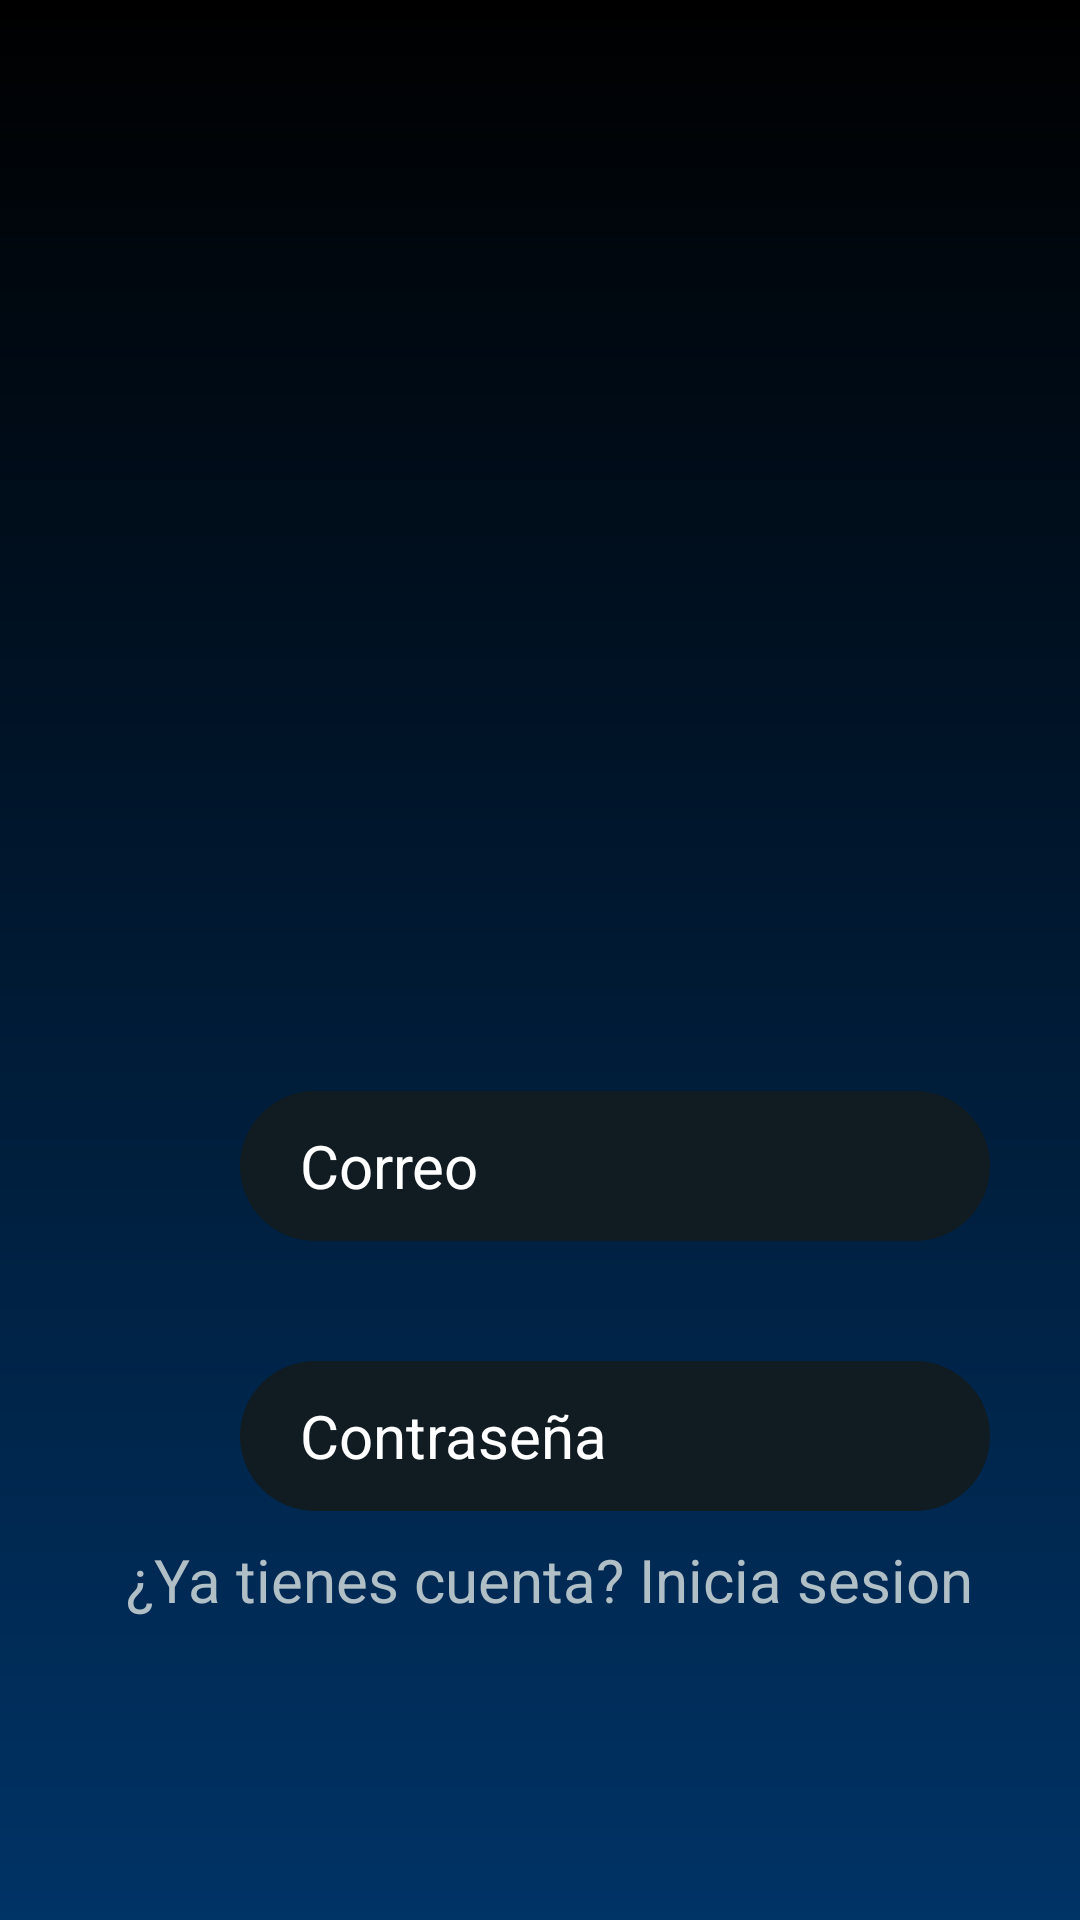

The Android layout XML behind this screen, and the referenced resources:
<!-- AndroidManifest.xml: application theme Theme.Parchados -->
<!-- res/layout/registro.xml -->
<?xml version="1.0" encoding="utf-8"?>
<androidx.constraintlayout.widget.ConstraintLayout xmlns:android="http://schemas.android.com/apk/res/android"
    xmlns:app="http://schemas.android.com/apk/res-auto"
    xmlns:tools="http://schemas.android.com/tools"
    android:layout_width="match_parent"
    android:background="@drawable/background_gradient"
    android:layout_height="match_parent">

    <TextView
        android:id="@+id/textView"
        android:layout_width="wrap_content"
        android:layout_height="wrap_content"
        android:layout_marginStart="176dp"
        android:layout_marginTop="152dp"
        android:layout_marginEnd="202dp"
        android:text="@string/registrate"
        android:textColor="@color/degrade_2"
        android:textSize="45sp"
        android:textStyle="bold"
        app:layout_constraintEnd_toEndOf="parent"
        app:layout_constraintHorizontal_bias="0.43"
        app:layout_constraintStart_toStartOf="parent"
        app:layout_constraintTop_toTopOf="parent" />

    <Button
        android:id="@+id/btnRegistro"
        style="@style/button"
        android:layout_marginStart="130dp"
        android:layout_marginTop="550dp"
        android:layout_marginEnd="132dp"
        android:layout_marginBottom="150dp"
        android:text="@string/button_text_registro"
        android:backgroundTint="@color/color1"
        android:textSize="18sp"
        app:layout_constraintBottom_toBottomOf="parent"
        app:layout_constraintEnd_toEndOf="parent"
        app:layout_constraintStart_toStartOf="parent"
        app:layout_constraintTop_toTopOf="parent"
        tools:layout_constraintBottom_toTopOf="@+id/textView2"
        tools:layout_constraintEnd_toEndOf="parent"
        tools:layout_constraintHorizontal_bias="0.58"
        tools:layout_constraintStart_toStartOf="parent"
        tools:layout_constraintTop_toBottomOf="@+id/passwordInput" />

    <EditText
        android:id="@+id/passwordRegistro"
        android:layout_width="250dp"
        android:layout_height="50dp"
        android:layout_marginStart="80dp"
        android:layout_marginTop="25dp"
        android:layout_marginEnd="81dp"
        android:layout_marginBottom="50dp"
        android:autofillHints=""
        android:ems="10"
        android:hint="@string/hint_pass"
        android:inputType="textPassword"
        android:textColorHint="@color/white"
        android:textColor="@color/white"
        android:textSize="20sp"
        android:background="@drawable/edit_text_background"
        android:paddingStart="20dp"
        app:layout_constraintBottom_toTopOf="@+id/btnRegistro"
        app:layout_constraintEnd_toEndOf="parent"
        app:layout_constraintHorizontal_bias="0.0"
        app:layout_constraintStart_toStartOf="parent"
        app:layout_constraintTop_toBottomOf="@+id/emailRegistro" />

    <EditText
        android:id="@+id/emailRegistro"
        android:layout_width="250dp"
        android:layout_height="50dp"
        android:layout_marginStart="80dp"
        android:layout_marginTop="370dp"
        android:layout_marginEnd="81dp"
        android:layout_marginBottom="15dp"
        android:autofillHints=""
        android:ems="10"
        android:hint="@string/hint_email"
        android:inputType="textEmailAddress"
        android:textColorHint="@color/white"
        android:textColor="@color/white"
        android:textSize="20sp"
        android:background="@drawable/edit_text_background"
        android:paddingStart="20dp"
        app:layout_constraintBottom_toTopOf="@+id/passwordRegistro"
        app:layout_constraintEnd_toEndOf="parent"
        app:layout_constraintHorizontal_bias="0.0"
        app:layout_constraintStart_toStartOf="parent"
        app:layout_constraintTop_toTopOf="parent"
        app:layout_constraintVertical_bias="0.0"
        tools:ignore="RtlSymmetry" />

    <TextView
        android:id="@+id/changeLogin"
        android:layout_width="wrap_content"
        android:layout_height="wrap_content"
        android:layout_marginStart="90dp"
        android:layout_marginTop="20dp"
        android:layout_marginEnd="101dp"
        android:layout_marginBottom="90dp"
        android:gravity="center"
        android:text="@string/if_reg"
        android:textColor="@color/subs"
        android:textSize="20sp"
        app:layout_constraintBottom_toBottomOf="parent"
        app:layout_constraintEnd_toEndOf="parent"
        app:layout_constraintHorizontal_bias="0.425"
        app:layout_constraintStart_toStartOf="parent"
        app:layout_constraintTop_toBottomOf="@+id/btnRegistro"
        app:layout_constraintVertical_bias="0.071" />
</androidx.constraintlayout.widget.ConstraintLayout>
<!-- resources referenced by this layout -->
<resources>
  <color name="color1">#101C21</color>
  <color name="degrade_2">#1E90FF</color>
  <color name="subs">#B0BEC5</color>
  <color name="white">#FFFFFFFF</color>
  <!-- drawable background_gradient (drawable) -->
  <layer-list xmlns:android="http://schemas.android.com/apk/res/android">
      <item>
          <shape>
              <gradient
                  android:startColor="@color/color4"
                  android:endColor="@color/color5"
                  android:angle="270" />
          </shape>
      </item>
  </layer-list>
  <!-- drawable edit_text_background (drawable) -->
  <?xml version="1.0" encoding="utf-8"?>
  <shape xmlns:android="http://schemas.android.com/apk/res/android">
      <solid android:color="@color/color1" />  
      <corners android:radius="40dp" />  
  </shape>
  <string name="button_text_registro">Registrarse</string>
  <string name="hint_email">Correo</string>
  <string name="hint_pass">Contraseña</string>
  <string name="if_reg">¿Ya tienes cuenta? Inicia sesion</string>
  <string name="registrate">Registrate</string>
  <style name="button">
          <item name="android:textColor">@color/text</item>
          <item name="android:layout_width">150dp</item>
          <item name="android:layout_height">55dp</item>
      </style>
  <style name="Theme.Parchados" parent="Base.Theme.Parchados" />
  <color name="color4">#000000</color>
  <color name="color5">#003366</color>
  <color name="text">#00C2FF</color>
  <style name="Base.Theme.Parchados" parent="Theme.Material3.Light.NoActionBar">
          
          <item name="windowActionBar">false</item>
          <item name="windowNoTitle">true</item>
          
  
      </style>
</resources>
